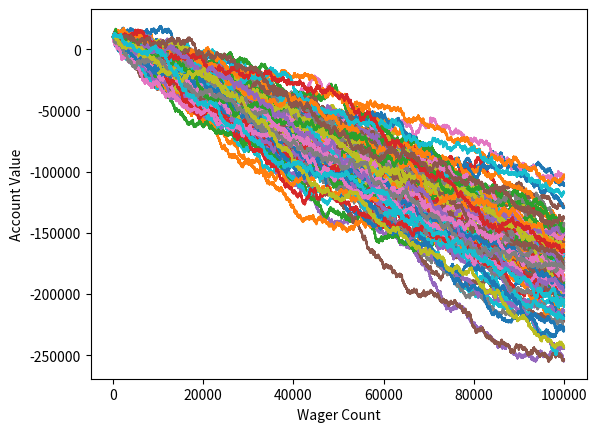

This chart was generated by the following Python code:
# Monte Carlo Simulation helps visualize potential outcomes

"""
Example: A Gambling game where, if user rolls [1,50],
house wins, if he rolls [51,99] he wins, if he rolls
100 he losses. The house has a slight edge in this ex.
"""

import random
import matplotlib
import matplotlib.pyplot as plt


def rollDice():
    roll = random.randint(1,100)
    # print(roll)

    if roll == 100:
        return False
    elif roll <= 50:
        return False
    elif roll > 50 & roll < 100:
        return True

def simple_better(funds, initial_wager, wager_count):
    value = funds
    wager = initial_wager

    wX = []
    vY = []

    current_wager = 1

    while current_wager <= wager_count:
        if rollDice():
            value += wager
        else:
            value -= wager

        wX.append(current_wager)
        vY.append(value)

        current_wager += 1

    plt.plot(wX,vY)

# From 100 betters
x=0
while x<100:
    simple_better(10000, 100, 100000)
    x+=1

plt.ylabel('Account Value')
plt.xlabel('Wager Count')
plt.show()